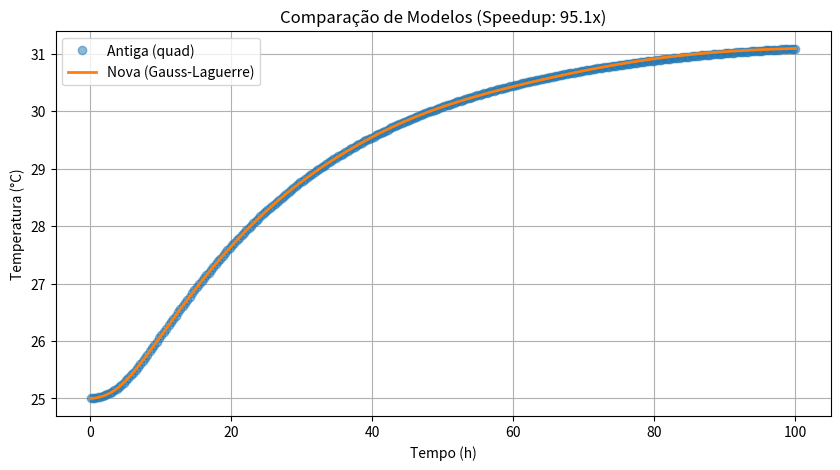

Write Python code to recreate this figure.
import time
import math
import numpy as np
from scipy import integrate
from scipy.special import ive, kve
import matplotlib.pyplot as plt

# --- CONFIGURAÇÃO E CONSTANTES ---
V_STEHFEST = np.array([
    -0.0013888888888888889, 0.22361111111111112, -4.95, 34.0, -102.375, 
    163.8, -143.1, 68.4, -16.875, 1.6875
])

# Para Gauss-Laguerre (60 pontos)
NODES_GL, WEIGHTS_GL = np.polynomial.laguerre.laggauss(60)

def T_adi_hill(t, dT1, dT2, t1, b1, t2, b2):
    t_safe = np.where(t > 0, t, 1e-9)
    term1 = dT1 * (t_safe**b1) / (t1**b1 + t_safe**b1)
    term2 = dT2 * (t_safe**b2) / (t2**b2 + t_safe**b2)
    return np.where(t > 0, term1 + term2, 0.0)

# --- VERSÃO ANTIGA (BACKEND/MAIN.PY) ---
def get_theta_bar_centro_OLD(s, params, a):
    dT1, dT2, t1, b1, t2, b2, k_rel, beta_alpha1, beta_alpha2 = params
    alpha1 = beta_alpha1 * 1e-4
    alpha2 = beta_alpha2 * 1e-4

    lim_sup = min(2000 / s, 1e5)
    # GARGALO: Integração adaptativa lenta
    dT_adi_bar_s, _ = integrate.quad(
        lambda t: (dT1 * (t**b1) / (t1**b1 + t**b1) + dT2 * (t**b2) / (t2**b2 + t**b2)) * np.exp(-s * t) if t > 0 else 0,
        0, lim_sup, limit=100
    )

    q1 = np.sqrt(s / alpha1)
    q2 = np.sqrt(s / alpha2)
    ratio_I = ive(1, q1 * a) / ive(0, q1 * a)
    ratio_K = kve(0, q2 * a) / kve(1, q2 * a)
    flux_ratio = k_rel * np.sqrt(alpha2 / alpha1)
    D_scaled = 1 + flux_ratio * ratio_I * ratio_K
    I0_a_scaled = ive(0, q1 * a)
    
    if np.isinf(I0_a_scaled) or np.isnan(I0_a_scaled) or D_scaled == 0:
        term_sub = 0
    else:
        term_sub = (1.0 / I0_a_scaled) * np.exp(-q1 * a) / D_scaled
    return dT_adi_bar_s * (1 - term_sub)

def calc_OLD(tempos, params, T_ini=25, a=0.45):
    res = np.zeros(len(tempos))
    # GARGALO: Loop Python sobre os tempos
    for j, t in enumerate(tempos):
        if t <= 0:
            res[j] = T_ini
            continue
        ln2_t = np.log(2) / t
        soma = 0
        for i in range(1, 11):
            soma += V_STEHFEST[i-1] * get_theta_bar_centro_OLD(i * ln2_t, params, a)
        res[j] = T_ini + soma * ln2_t
    return res

# --- VERSÃO NOVA (OTIMIZADA) ---
def calc_NEW(tempos, params, T_ini=25, a=0.45):
    tempos = np.atleast_1d(tempos)
    res = np.full(tempos.shape, T_ini, dtype=float)
    mask = tempos > 0
    t_val = tempos[mask]
    if len(t_val) == 0: return res

    dT1, dT2, t1, b1, t2, b2, k_rel, beta_alpha1, beta_alpha2 = params
    alpha1 = beta_alpha1 * 1e-4
    alpha2 = beta_alpha2 * 1e-4

    # ln(2)/t para Stehfest (Vetorizado sobre o tempo)
    ln2_t = np.log(2) / t_val  # (N_t,)
    
    # s = i * ln(2)/t (Matriz N_stehfest x N_t)
    i_indices = np.arange(1, 11).reshape(10, 1)
    S = i_indices * ln2_t.reshape(1, -1) # (10, N_t)

    # 1. Integração Gauss-Laguerre (Vetorizada sobre s)
    # integral = sum( w_j * T_adi(x_j / s) / s )
    n_nodes = len(NODES_GL)
    nodes_s = NODES_GL.reshape(n_nodes, 1, 1) / S.reshape(1, 10, -1)
    T_nodes = T_adi_hill(nodes_s, dT1, dT2, t1, b1, t2, b2) # (n_nodes, 10, N_t)
    # weight_s: (n_nodes, 1, 1)
    dT_adi_bar = np.sum(WEIGHTS_GL.reshape(n_nodes, 1, 1) * T_nodes / S.reshape(1, 10, -1), axis=0) # (10, N_t)

    # 2. Termo de Difusão (Bessel Vectorized)
    q1 = np.sqrt(S / alpha1)
    q2 = np.sqrt(S / alpha2)
    
    # Ratios de Bessel (ive e kve já são vetorizados pelo numpy)
    ratio_I = ive(1, q1 * a) / ive(0, q1 * a)
    ratio_K = kve(0, q2 * a) / kve(1, q2 * a)
    
    flux_ratio = k_rel * np.sqrt(alpha2 / alpha1)
    D_scaled = 1 + flux_ratio * ratio_I * ratio_K
    I0_a_scaled = ive(0, q1 * a)
    
    # Máscara para evitar divisões por zero ou inf
    mask_valid = (I0_a_scaled != 0) & (D_scaled != 0) & (~np.isinf(I0_a_scaled))
    term_sub = np.zeros_like(S)
    term_sub[mask_valid] = (1.0 / I0_a_scaled[mask_valid]) * np.exp(-q1[mask_valid] * a) / D_scaled[mask_valid]
    
    theta_bar = dT_adi_bar * (1 - term_sub) # (10, N_t)
    
    # 3. Soma de Stehfest Final
    soma = np.sum(V_STEHFEST.reshape(10, 1) * theta_bar, axis=0) # (N_t,)
    res[mask] = T_ini + soma * ln2_t
    return res

# --- BENCHMARK ---
if __name__ == "__main__":
    # Parâmetros de teste (Padrão 9D)
    params = [45.0, 40.0, 10.0, 3.0, 25.0, 1.5, 2.9, 40.0, 30.0]
    # 300 pontos de simulação (mais pesado)
    tempos = np.linspace(0.1, 100, 300)

    print("--- INICIANDO BENCHMARK ---")
    print(f"Testando com {len(tempos)} pontos de tempo...")

    # Versão Antiga
    start = time.time()
    res_old = calc_OLD(tempos, params)
    end_old = time.time() - start
    print(f"Tempo VERSÃO ANTIGA: {end_old:.4f} s")

    # Versão Nova
    start = time.time()
    res_new = calc_NEW(tempos, params)
    end_new = time.time() - start
    print(f"Tempo VERSÃO NOVA:   {end_new:.4f} s")

    # Resultados
    speedup = end_old / end_new
    max_diff = np.max(np.abs(res_old - res_new))
    rmse = np.sqrt(np.mean((res_old - res_new)**2))

    print("\n--- PERFORMANCE ---")
    print(f"Aceleração (Speedup): {speedup:.1f}x")
    
    print("\n--- PRECISÃO ---")
    print(f"Diferença Máxima: {max_diff:.2e} °C")
    print(f"Erro Médio (RMSE): {rmse:.2e} °C")

    if max_diff < 1e-4:
        print("\n[SUCESSO] Os resultados são matematicamente equivalentes!")
    else:
        print("\n[AVISO] Verificou-se uma diferença pequena (> 1e-4), cheque as curvas.")

    # Opcional: Gerar gráfico de comparação
    plt.figure(figsize=(10, 5))
    plt.plot(tempos, res_old, 'o', label='Antiga (quad)', alpha=0.5)
    plt.plot(tempos, res_new, '-', label='Nova (Gauss-Laguerre)', lw=2)
    plt.title(f"Comparação de Modelos (Speedup: {speedup:.1f}x)")
    plt.xlabel("Tempo (h)")
    plt.ylabel("Temperatura (°C)")
    plt.legend()
    plt.grid(True)
    plt.savefig("benchmark_plot.png")
    print("\nGráfico salvo como 'benchmark_plot.png'")
